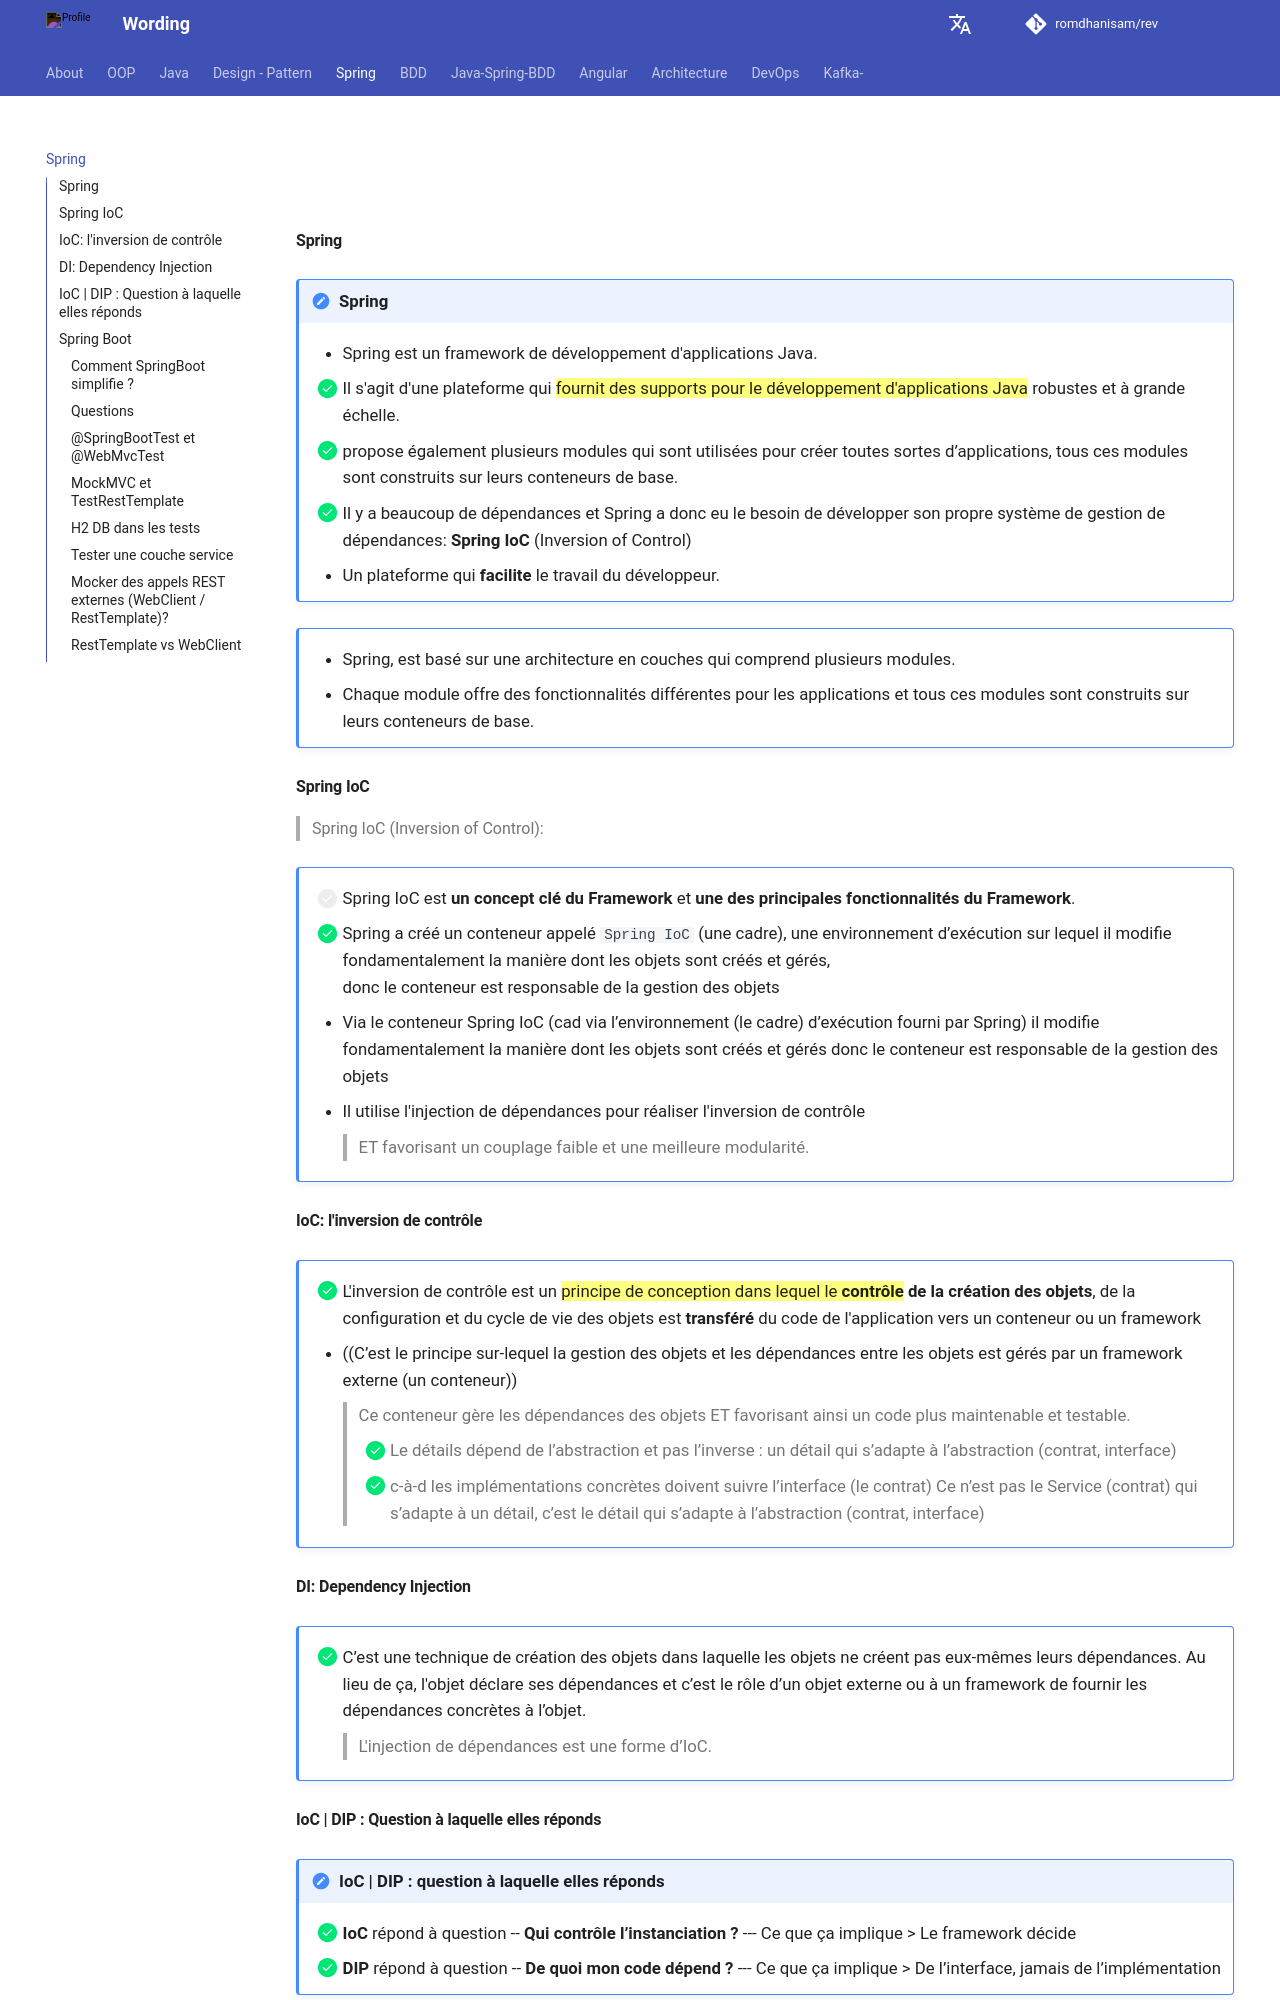

repository: romdhanisam/rev · page: spring/index.html · generator: mkdocs

# ![](https://img.shields.io/badge/Spring-%23F5F6F7.svg?&logo=Spring&logoColor=green)

#### Spring
!!! note annotate "Spring"

    - Spring est un framework de développement d'applications Java. 
    - [x] Il s'agit d'une plateforme qui ==fournit des supports pour le développement d'applications Java== robustes et à grande échelle. 
    - [x] propose également plusieurs modules qui sont utilisées pour créer toutes sortes d’applications, tous ces modules sont construits sur leurs conteneurs de base. 
    - [x] Il y a beaucoup de dépendances et Spring a donc eu le besoin de développer son propre système de gestion de dépendances: **Spring IoC** (Inversion of Control)
    - Un plateforme qui **facilite** le travail du développeur.

!!! note annotate ""

    - Spring, est basé sur une architecture en couches qui comprend plusieurs modules. 
    - Chaque module offre des fonctionnalités différentes pour les applications et tous ces modules sont construits sur leurs conteneurs de base.

#### Spring IoC
> Spring IoC (Inversion of Control):
!!! note annotate ""

    - [ ] Spring IoC est **un concept clé du Framework** et **une des principales fonctionnalités du Framework**.
    - [x] Spring a créé un conteneur appelé `Spring IoC` (une cadre), une environnement d’exécution
      sur lequel il modifie fondamentalement la manière dont les objets sont créés et gérés,<br/>
      donc le conteneur est responsable de la gestion des objets
    - Via le conteneur Spring IoC (cad via l’environnement (le cadre) d’exécution fourni par Spring) 
      il modifie fondamentalement la manière dont les objets sont créés et gérés
      donc le conteneur est responsable de la gestion des objets
    - Il utilise l'injection de dépendances pour réaliser l'inversion de contrôle
    > ET favorisant un couplage faible et une meilleure modularité.

#### IoC: l'inversion de contrôle 
!!! note annotate ""

    - [x] L'inversion de contrôle est un ==principe de conception dans lequel le **contrôle**== **de la création des objets**, 
    de la configuration et du cycle de vie des objets est **transféré** du code de l'application vers un conteneur ou un framework 
    - ((C’est le principe sur-lequel la gestion des objets et les dépendances entre les objets est gérés par un framework externe (un conteneur))
    > Ce conteneur gère les dépendances des objets ET favorisant ainsi un code plus maintenable et testable.  
    > 
    > - [x] Le détails dépend de l’abstraction et pas l’inverse : un détail qui s’adapte à l’abstraction (contrat, interface)
    > - [x] c-à-d les implémentations concrètes doivent suivre l’interface (le contrat) Ce n’est pas le Service (contrat) qui s’adapte à un détail, 
        c’est le détail qui s’adapte à l’abstraction (contrat, interface)

#### DI: Dependency Injection
!!! note annotate ""

    - [x] C’est une technique de création des objets dans laquelle les objets ne créent pas eux-mêmes leurs dépendances. 
        Au lieu de ça, l'objet déclare ses dépendances et c’est le 	rôle d’un objet externe ou à un framework de fournir les dépendances concrètes à l’objet.
    > L'injection de dépendances est une forme d’IoC.
